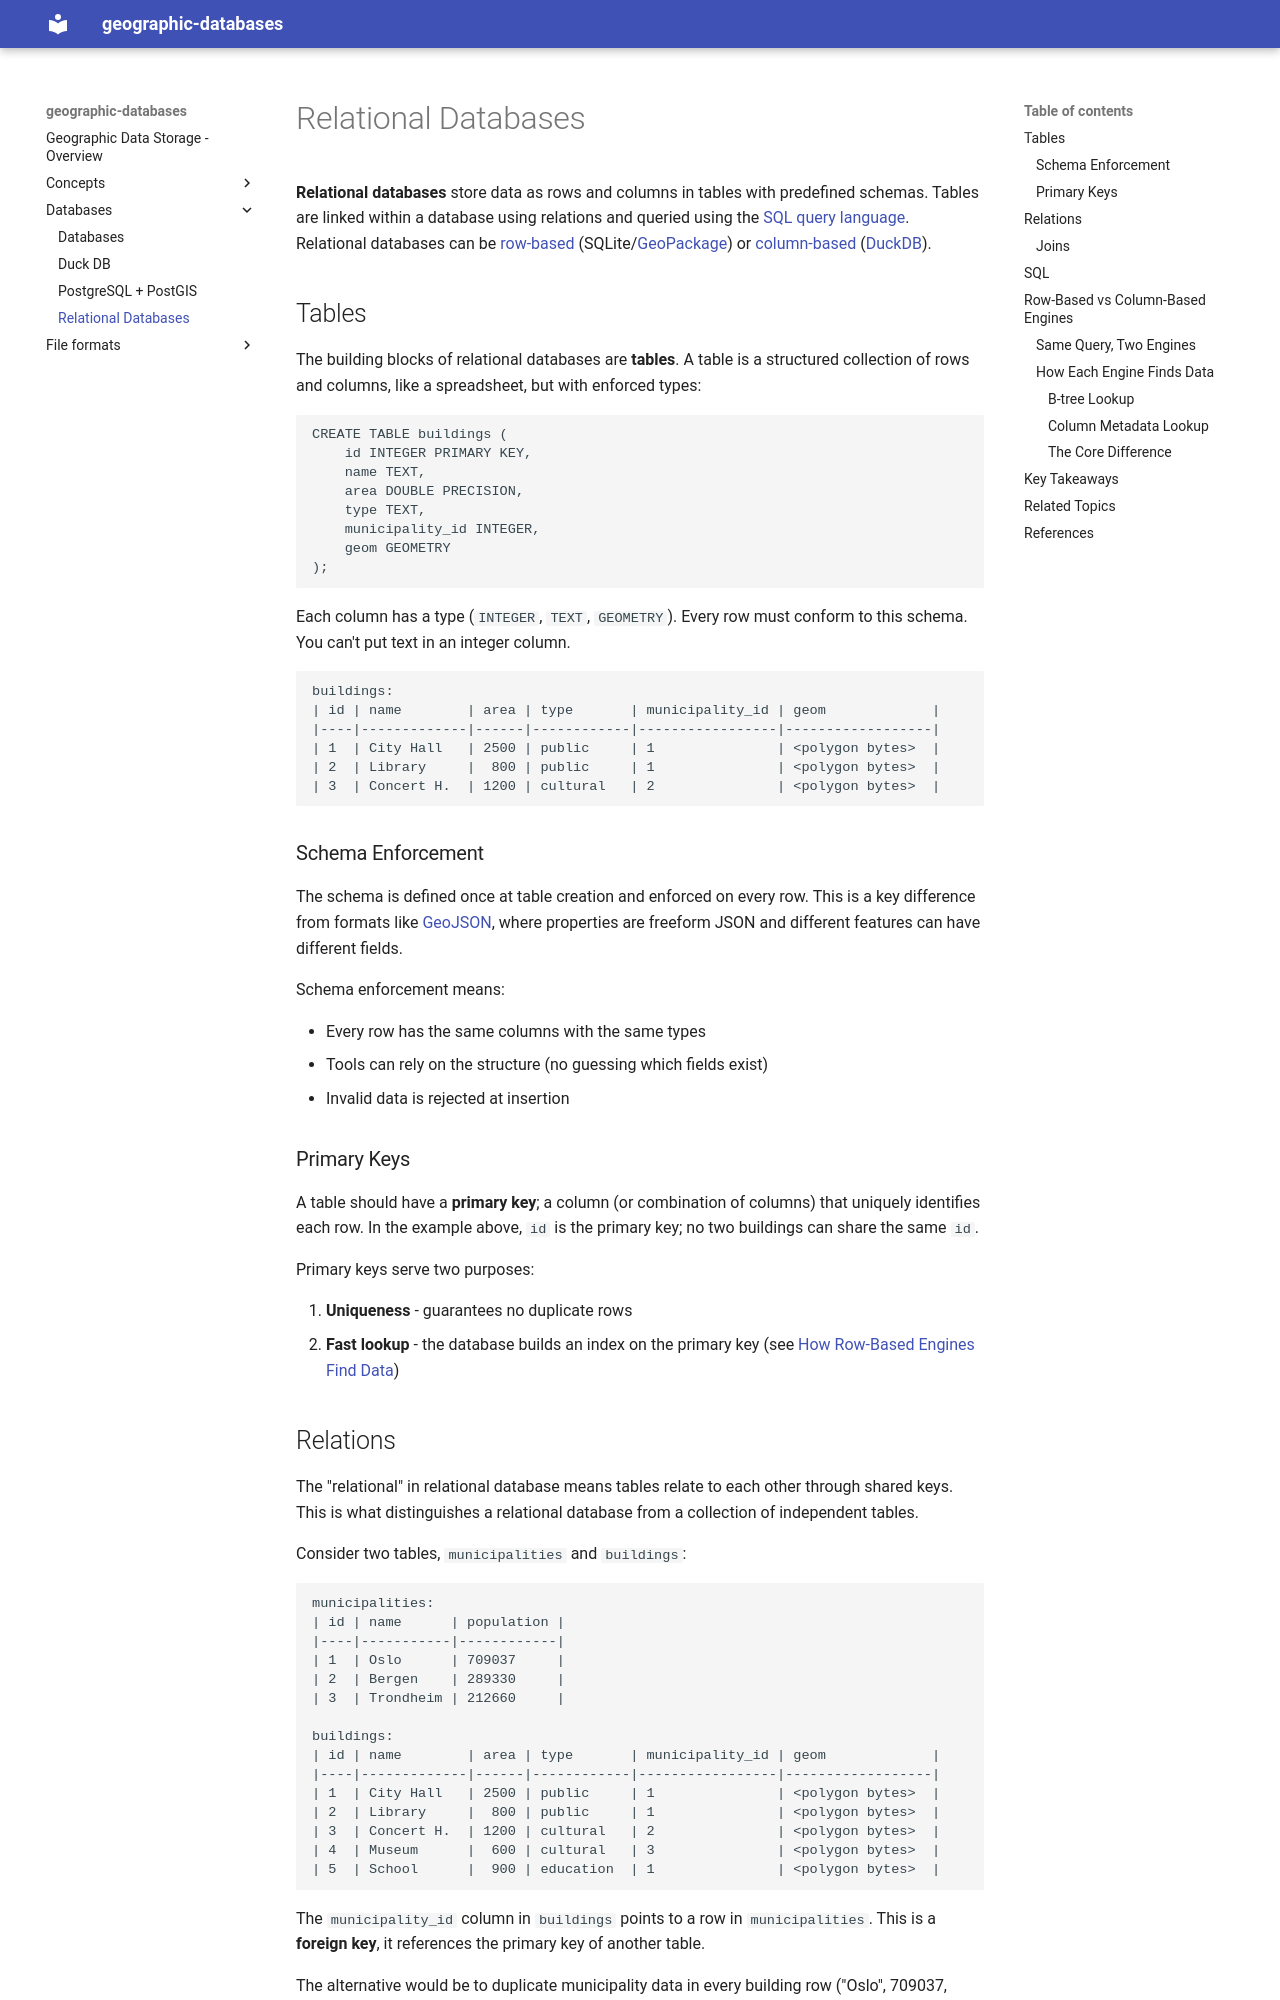

repository: jlange-kv/geographic-databases · page: databases/relational-databases/index.html · generator: mkdocs

# Relational Databases

**Relational databases** store data as rows and columns in tables with predefined schemas. Tables are linked within a database using relations and queried using the [SQL query language][sql-language]. Relational databases can be [row-based](row-vs-columnar.md) (SQLite/[GeoPackage](geopackage.md)) or [column-based](row-vs-columnar.md) ([DuckDB](duckdb.md)).

## Tables

The building blocks of relational databases are **tables**. A table is a structured collection of rows and columns, like a spreadsheet, but with enforced types:

```sql
CREATE TABLE buildings (
    id INTEGER PRIMARY KEY,
    name TEXT,
    area DOUBLE PRECISION,
    type TEXT,
    municipality_id INTEGER,
    geom GEOMETRY
);
```

Each column has a type (`INTEGER`, `TEXT`, `GEOMETRY`). Every row must conform to this schema. You can't put text in an integer column.

```
buildings:
| id | name        | area | type       | municipality_id | geom             |
|----|-------------|------|------------|-----------------|------------------|
| 1  | City Hall   | 2500 | public     | 1               | <polygon bytes>  |
| 2  | Library     |  800 | public     | 1               | <polygon bytes>  |
| 3  | Concert H.  | 1200 | cultural   | 2               | <polygon bytes>  |
```

### Schema Enforcement

The schema is defined once at table creation and enforced on every row. This is a key difference from formats like [GeoJSON](geojson.md), where properties are freeform JSON and different features can have different fields.

Schema enforcement means:

- Every row has the same columns with the same types
- Tools can rely on the structure (no guessing which fields exist)
- Invalid data is rejected at insertion

### Primary Keys

A table should have a **primary key**; a column (or combination of columns) that uniquely identifies each row. In the example above, `id` is the primary key; no two buildings can share the same `id`.

Primary keys serve two purposes:

1. **Uniqueness** - guarantees no duplicate rows
2. **Fast lookup** - the database builds an index on the primary key (see [How Row-Based Engines Find Data](#b-tree-lookup))
